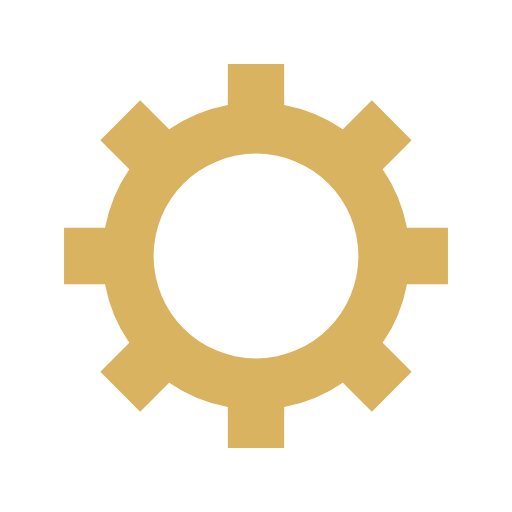
t = 0.00 s
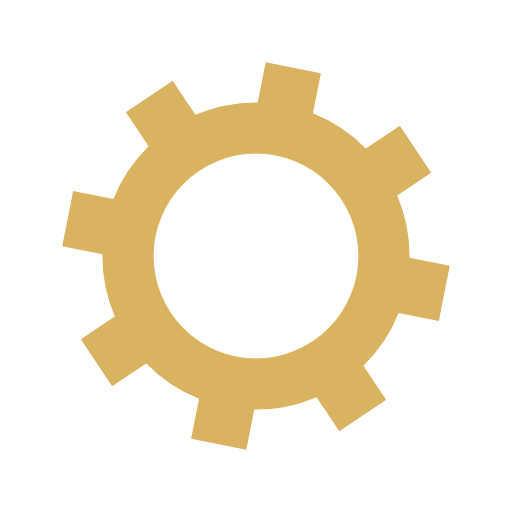
t = 0.08 s
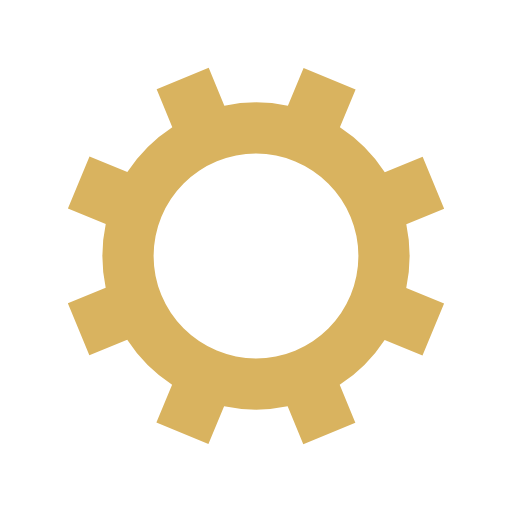
t = 0.17 s
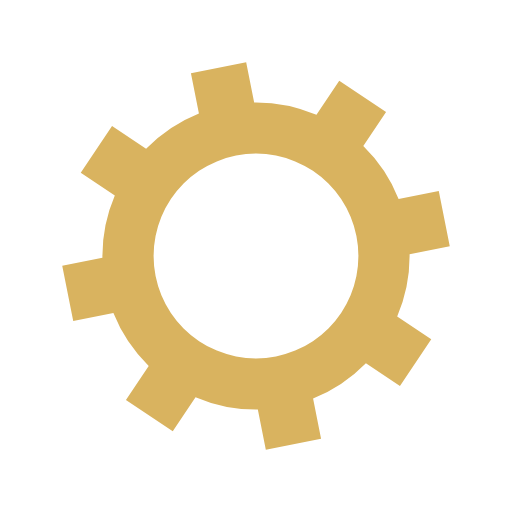
t = 0.25 s

The animated SVG that drew these frames (rendered in a browser with its animation timeline set to each time). Animation: 1 SMIL element (animateTransform=1); one cycle of 0.33 s, repeats indefinitely.

<?xml version="1.0" encoding="utf-8"?>
<svg xmlns="http://www.w3.org/2000/svg" xmlns:xlink="http://www.w3.org/1999/xlink" style="margin: auto; background: rgb(255, 255, 255); display: block; shape-rendering: auto;" width="250px" height="250px" viewBox="0 0 100 100" preserveAspectRatio="xMidYMid">
<g transform="translate(50 50)">
<g>
<animateTransform attributeName="transform" type="rotate" values="0;45" keyTimes="0;1" dur="0.3333333333333333s" repeatCount="indefinite"></animateTransform><path d="M29.491524206117255 -5.5 L37.491524206117255 -5.5 L37.491524206117255 5.5 L29.491524206117255 5.5 A30 30 0 0 1 24.742744050198738 16.964569457146712 L24.742744050198738 16.964569457146712 L30.399598299691117 22.621423706639092 L22.621423706639096 30.399598299691114 L16.964569457146716 24.742744050198734 A30 30 0 0 1 5.5 29.491524206117255 L5.5 29.491524206117255 L5.5 37.491524206117255 L-5.499999999999997 37.491524206117255 L-5.499999999999997 29.491524206117255 A30 30 0 0 1 -16.964569457146705 24.742744050198738 L-16.964569457146705 24.742744050198738 L-22.621423706639085 30.399598299691117 L-30.399598299691117 22.621423706639092 L-24.742744050198738 16.964569457146712 A30 30 0 0 1 -29.491524206117255 5.500000000000009 L-29.491524206117255 5.500000000000009 L-37.491524206117255 5.50000000000001 L-37.491524206117255 -5.500000000000001 L-29.491524206117255 -5.500000000000002 A30 30 0 0 1 -24.742744050198738 -16.964569457146705 L-24.742744050198738 -16.964569457146705 L-30.399598299691117 -22.621423706639085 L-22.621423706639092 -30.399598299691117 L-16.964569457146712 -24.742744050198738 A30 30 0 0 1 -5.500000000000011 -29.491524206117255 L-5.500000000000011 -29.491524206117255 L-5.500000000000012 -37.491524206117255 L5.499999999999998 -37.491524206117255 L5.5 -29.491524206117255 A30 30 0 0 1 16.964569457146702 -24.74274405019874 L16.964569457146702 -24.74274405019874 L22.62142370663908 -30.39959829969112 L30.399598299691117 -22.6214237066391 L24.742744050198738 -16.964569457146716 A30 30 0 0 1 29.491524206117255 -5.500000000000013 M0 -20A20 20 0 1 0 0 20 A20 20 0 1 0 0 -20" fill="#D9B35F"></path></g></g>
<!-- [ldio] generated by https://loading.io/ --></svg>
